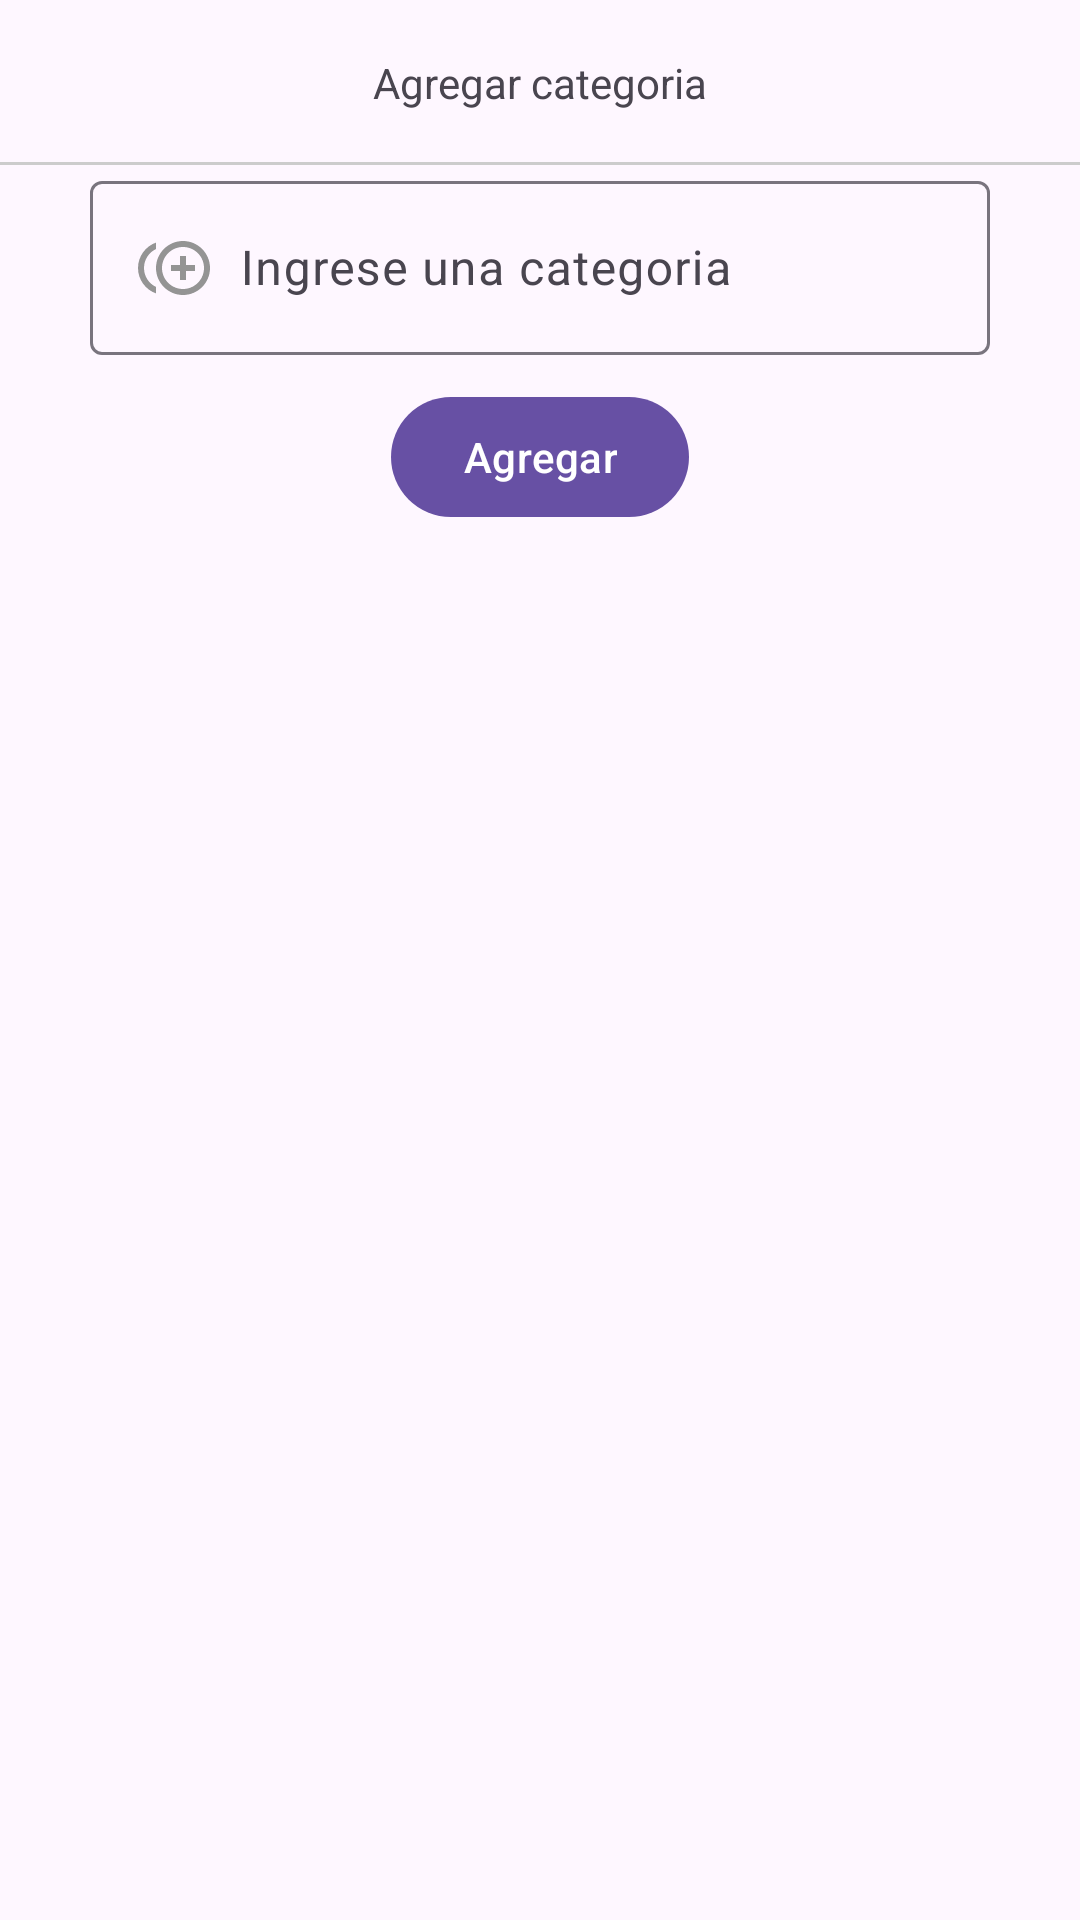

This screen was rendered from an Android layout file. Write that file and the resources it references.
<!-- AndroidManifest.xml: application theme Theme.DevDoc -->
<!-- res/layout/activity_agregar_categoria.xml -->
<?xml version="1.0" encoding="utf-8"?>
<RelativeLayout xmlns:android="http://schemas.android.com/apk/res/android"
    xmlns:app="http://schemas.android.com/apk/res-auto"
    xmlns:tools="http://schemas.android.com/tools"
    android:layout_width="match_parent"
    android:layout_height="match_parent"
    tools:context=".Administrador.AgregarCategoria">


    
    <RelativeLayout
        android:id="@+id/toolbarRLAgregarC"
        android:layout_width="match_parent"
        android:layout_height="@dimen/m_toolbar_height">

        <ImageButton
            android:id="@+id/Ib_regresar"
            android:src="@drawable/ic_regresar"
            android:background="@android:color/transparent"
            android:padding="10dp"
            android:layout_centerVertical="true"
            android:layout_width="wrap_content"
            android:layout_height="wrap_content" />

        <TextView
            android:text="@string/Txt_agregar_categoria"
            android:layout_centerInParent="true"
            android:layout_width="wrap_content"
            android:layout_height="wrap_content"/>
        <View
            android:layout_alignParentBottom="true"
            android:background="#ccc"
            android:layout_width="match_parent"
            android:layout_height="1dp"/>

    </RelativeLayout>
    <androidx.appcompat.widget.LinearLayoutCompat
        android:layout_width="match_parent"
        android:layout_height="wrap_content"
        android:orientation="vertical"
        android:layout_below="@+id/toolbarRLAgregarC">

        <com.google.android.material.textfield.TextInputLayout
            android:layout_marginStart="30dp"
            android:layout_marginEnd="30dp"
            android:layout_width="match_parent"
            android:layout_height="wrap_content">

            <EditText
                android:id="@+id/Et_categoria"
                android:hint="@string/Et_categoria"
                android:inputType="textPersonName|textCapSentences"
                android:drawableStart="@drawable/ic_categoria"
                android:drawablePadding="10dp"
                android:layout_width="match_parent"
                android:layout_height="wrap_content"/>

            <com.google.android.material.button.MaterialButton
                android:id="@+id/Agregar_categoria_Bd"
                android:text="@string/Agregar_categoria_Bd"
                android:layout_width="wrap_content"
                android:layout_height="wrap_content"
                android:layout_gravity="center"
                android:layout_marginTop="10dp"/>

        </com.google.android.material.textfield.TextInputLayout>
    </androidx.appcompat.widget.LinearLayoutCompat>




</RelativeLayout>
<!-- resources referenced by this layout -->
<resources>
  <dimen name="m_toolbar_height">55dp</dimen>
  <!-- drawable ic_categoria (drawable) -->
  <vector android:height="24dp" android:tint="#949494"
      android:viewportHeight="24" android:viewportWidth="24"
      android:width="24dp" xmlns:android="http://schemas.android.com/apk/res/android">
      <path android:fillColor="@android:color/white" android:pathData="M16,8h-2v3h-3v2h3v3h2v-3h3v-2h-3zM2,12c0,-2.79 1.64,-5.2 4.01,-6.32L6.01,3.52C2.52,4.76 0,8.09 0,12s2.52,7.24 6.01,8.48v-2.16C3.64,17.2 2,14.79 2,12zM15,3c-4.96,0 -9,4.04 -9,9s4.04,9 9,9 9,-4.04 9,-9 -4.04,-9 -9,-9zM15,19c-3.86,0 -7,-3.14 -7,-7s3.14,-7 7,-7 7,3.14 7,7 -3.14,7 -7,7z"/>
  </vector>
  <string name="Agregar_categoria_Bd">Agregar</string>
  <string name="Et_categoria">Ingrese una categoria</string>
  <string name="Txt_agregar_categoria">Agregar categoria</string>
  <style name="Theme.DevDoc" parent="Base.Theme.DevDoc" />
  <style name="Base.Theme.DevDoc" parent="Theme.Material3.DayNight.NoActionBar">
          
          
      </style>
</resources>
